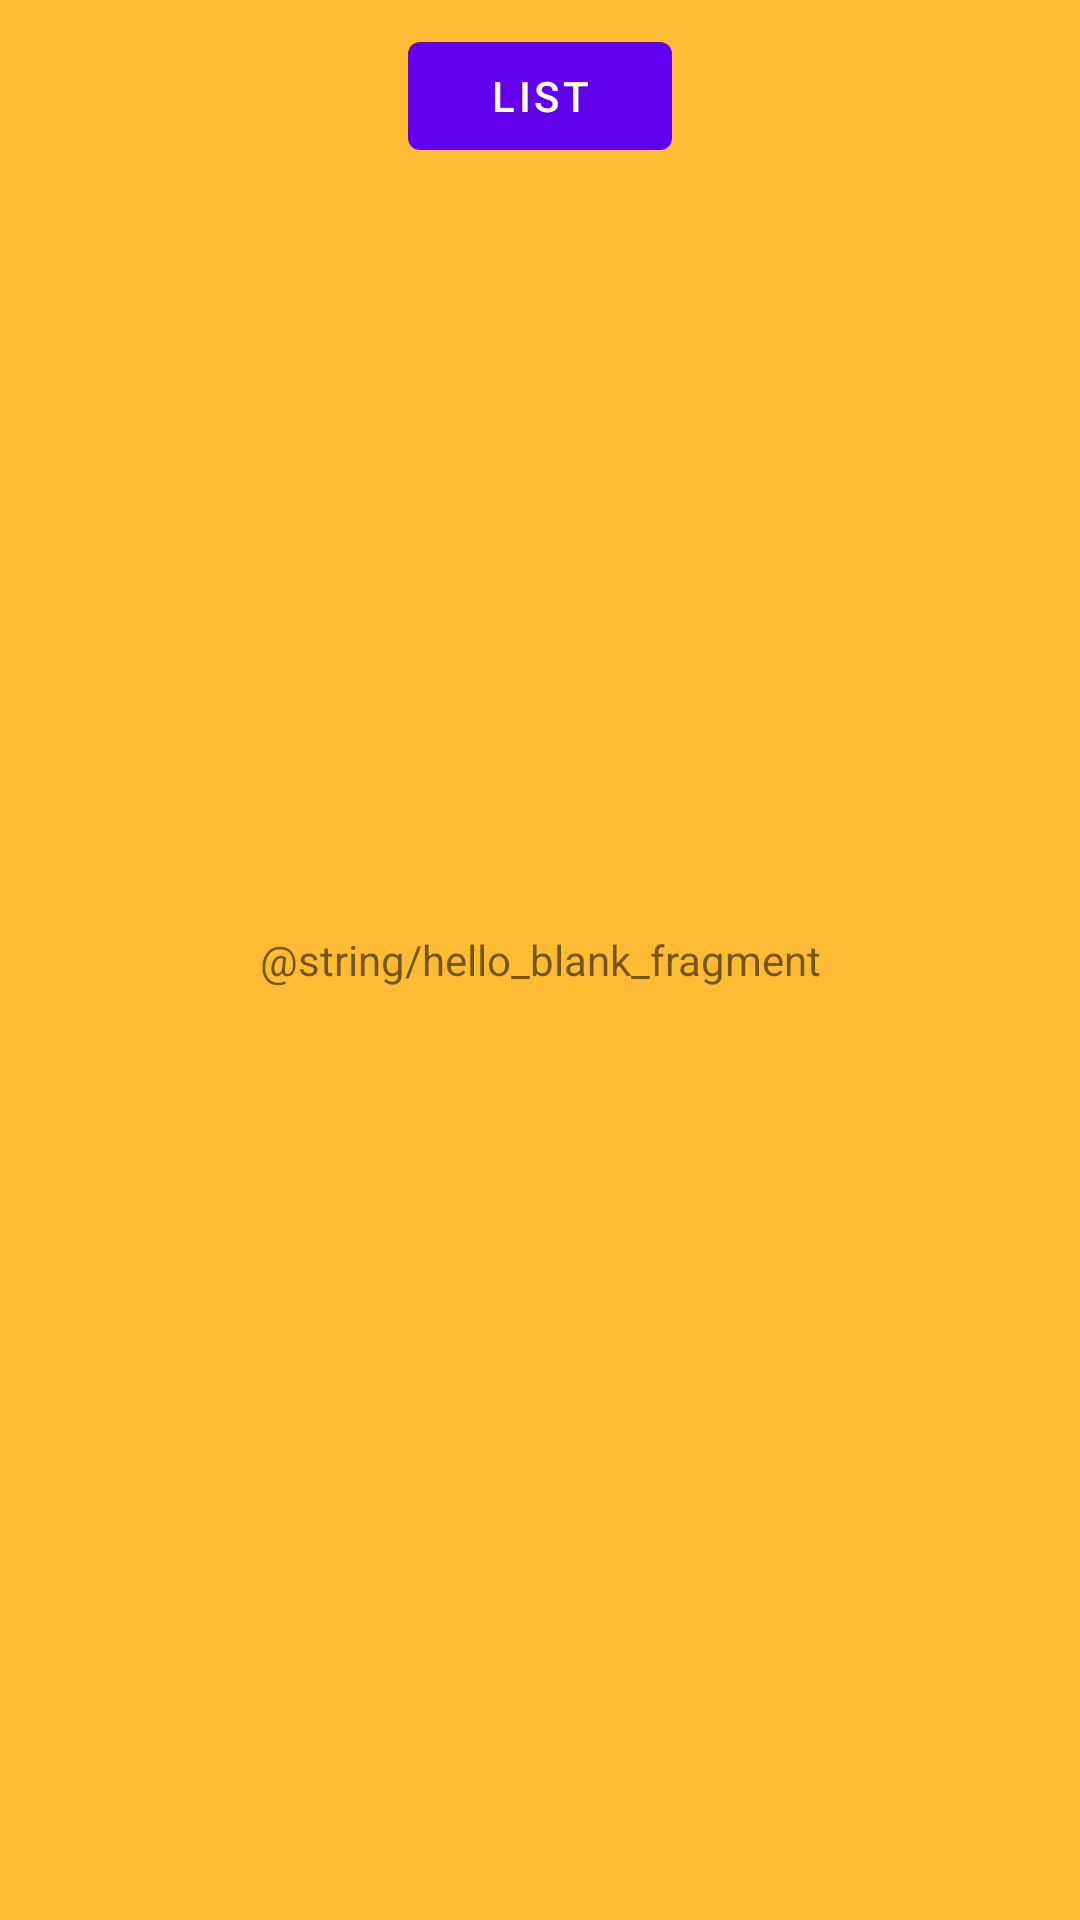

Write the Android layout XML for this screen, with the resource values it uses.
<!-- AndroidManifest.xml: application theme Theme.MyPracticeApp -->
<!-- res/layout/fragment_blank1.xml -->
<?xml version="1.0" encoding="utf-8"?>
<androidx.constraintlayout.widget.ConstraintLayout xmlns:android="http://schemas.android.com/apk/res/android"
  xmlns:app="http://schemas.android.com/apk/res-auto"
  xmlns:tools="http://schemas.android.com/tools"
  android:layout_width="match_parent"
  android:layout_height="match_parent"
  tools:context=".fragments.BlankFragment1">

  <TextView
    android:layout_width="match_parent"
    android:layout_height="match_parent"
    android:background="@android:color/holo_orange_light"
    android:gravity="center"
    android:text="@string/hello_blank_fragment" />

  <Button
    android:id="@+id/btnSettings"
    android:layout_width="wrap_content"
    android:layout_height="wrap_content"
    android:layout_marginTop="8dp"
    android:text="LIST"
    app:layout_constraintEnd_toEndOf="parent"
    app:layout_constraintHorizontal_bias="0.5"
    app:layout_constraintStart_toStartOf="parent"
    app:layout_constraintTop_toTopOf="parent" />

</androidx.constraintlayout.widget.ConstraintLayout>
<!-- resources referenced by this layout -->
<resources>
  <style name="Theme.MyPracticeApp" parent="Theme.MaterialComponents.DayNight.DarkActionBar">
      
      <item name="colorPrimary">@color/purple_500</item>
      <item name="colorPrimaryVariant">@color/purple_700</item>
      <item name="colorOnPrimary">@color/white</item>
      
      <item name="colorSecondary">@color/teal_200</item>
      <item name="colorSecondaryVariant">@color/teal_700</item>
      <item name="colorOnSecondary">@color/black</item>
      
      <item name="android:statusBarColor" tools:targetApi="l">?attr/colorPrimaryVariant</item>
      
    </style>
  <color name="purple_500">#FF6200EE</color>
  <color name="purple_700">#FF3700B3</color>
  <color name="white">#FFFFFFFF</color>
  <color name="teal_200">#FF03DAC5</color>
  <color name="teal_700">#FF018786</color>
  <color name="black">#FF000000</color>
</resources>
